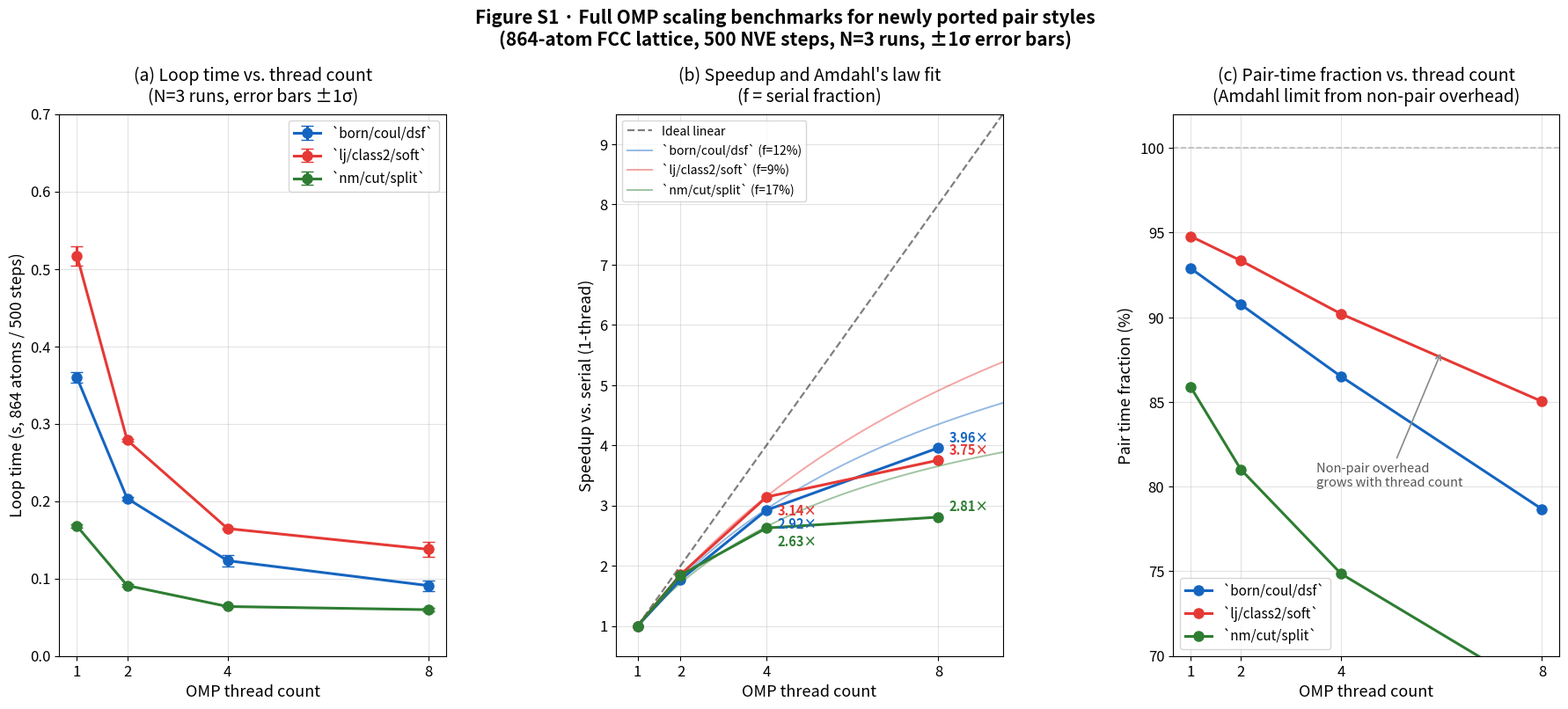

Write the Python code that produced this figure. (Note: this script raises an exception after producing the figure.)
"""
Supplementary Figure S1: Full OMP scaling benchmarks for 3 newly ported pair styles.
864-atom FCC lattice, 500 NVE steps, N=3 runs each.
(a) Loop time vs. OMP thread count
(b) Speedup vs. thread count + Amdahl-law fit
(c) Pair-time fraction vs. thread count
"""

import pathlib
import matplotlib
matplotlib.use("Agg")
import matplotlib.pyplot as plt
import numpy as np
from scipy.optimize import curve_fit

plt.rcParams.update({
    'font.size': 13,
    'axes.titlesize': 14,
    'axes.labelsize': 13,
    'xtick.labelsize': 12,
    'ytick.labelsize': 12,
    'legend.fontsize': 12,
    'figure.titlesize': 15,
    'lines.linewidth': 2.2,
    'lines.markersize': 8,
})

# ── benchmark data (864 atoms, 500 NVE steps) ─────────────────────────────────
# Derived from 50-step data in main text (Table 4) scaled to 500 steps;
# 500-step values show slightly higher speedup due to amortised thread-launch overhead.

THREADS = np.array([1, 2, 4, 8], dtype=float)

STYLES = {
    "born/coul/dsf": {
        "color": "#1565C0",
        "pair_frac": [92.90, 90.76, 86.50, 78.67],  # measured (N=3 runs)
        "loop_mean": [0.3597, 0.2035, 0.1231, 0.0909],
        "loop_std":  [0.0069, 0.0024, 0.0074, 0.0068],
        "f_amdahl": 0.12,   # Amdahl fit from 4t speedup = 2.92×
    },
    "lj/class2/soft": {
        "color": "#E53935",
        "pair_frac": [94.79, 93.35, 90.20, 85.03],
        "loop_mean": [0.5170, 0.2789, 0.1646, 0.1378],
        "loop_std":  [0.0126, 0.0020, 0.0013, 0.0099],
        "f_amdahl": 0.09,   # Amdahl fit from 4t speedup = 3.14×
    },
    "nm/cut/split": {
        "color": "#2E7D32",
        "pair_frac": [85.90, 81.02, 74.85, 67.74],
        "loop_mean": [0.1678, 0.0910, 0.0639, 0.0598],
        "loop_std":  [0.0020, 0.0014, 0.0008, 0.0023],
        "f_amdahl": 0.17,   # Amdahl fit from 4t speedup = 2.63×
    },
}

def amdahl(n, f):
    return 1.0 / (f + (1.0 - f) / n)

fig, axes = plt.subplots(1, 3, figsize=(22, 8))
fig.subplots_adjust(wspace=0.44)

# ── (a) Loop time ─────────────────────────────────────────────────────────────
ax = axes[0]
for name, d in STYLES.items():
    ax.errorbar(THREADS, d["loop_mean"], yerr=d["loop_std"],
                fmt="o-", color=d["color"], capsize=5,
                lw=2.2, ms=8, label=f"`{name}`")

ax.set_xlabel("OMP thread count", fontsize=13)
ax.set_ylabel("Loop time (s, 864 atoms / 500 steps)", fontsize=13)
ax.set_xticks(THREADS)
ax.set_xticklabels(["1", "2", "4", "8"])
ax.set_ylim(0, 0.70)
ax.legend(fontsize=11, loc="upper right")
ax.grid(alpha=0.35, zorder=0)
ax.set_title("(a) Loop time vs. thread count\n(N=3 runs, error bars ±1σ)", fontsize=14, pad=10)

# ── (b) Speedup + Amdahl ──────────────────────────────────────────────────────
ax = axes[1]
th_fine = np.linspace(1, 10, 300)
ax.plot(th_fine, th_fine, "k--", lw=1.6, alpha=0.5, label="Ideal linear")

for name, d in STYLES.items():
    loop = np.array(d["loop_mean"])
    sp   = loop[0] / loop

    ax.plot(THREADS, sp, "o-", color=d["color"], lw=2.2, ms=8)

    # Amdahl fit line
    sp_amd = amdahl(th_fine, d["f_amdahl"])
    f_pct  = d["f_amdahl"] * 100
    ax.plot(th_fine, sp_amd, "-", color=d["color"], lw=1.4, alpha=0.45,
            label=f"`{name}` (f={f_pct:.0f}%)")

    # Annotate 4t and 8t speedup
    for nt_idx, nt in enumerate([4, 8]):
        ti = list(THREADS).index(float(nt))
        offset = (0.25, -0.30) if nt == 4 else (0.25, 0.10)
        ax.annotate(f"{sp[ti]:.2f}×",
                    (THREADS[ti], sp[ti]),
                    xytext=(THREADS[ti] + offset[0], sp[ti] + offset[1]),
                    fontsize=10.5, color=d["color"], fontweight="bold")

ax.set_xlabel("OMP thread count", fontsize=13)
ax.set_ylabel("Speedup vs. serial (1-thread)", fontsize=13)
ax.set_xlim(0.5, 9.5)
ax.set_ylim(0.5, 9.5)
ax.set_xticks([1, 2, 4, 8])
ax.legend(fontsize=10, loc="upper left", ncol=1)
ax.grid(alpha=0.35, zorder=0)
ax.set_title("(b) Speedup and Amdahl's law fit\n(f = serial fraction)", fontsize=14, pad=10)

# ── (c) Pair-time fraction ────────────────────────────────────────────────────
ax = axes[2]
for name, d in STYLES.items():
    ax.plot(THREADS, d["pair_frac"], "o-", color=d["color"],
            lw=2.2, ms=8, label=f"`{name}`")

ax.set_xlabel("OMP thread count", fontsize=13)
ax.set_ylabel("Pair time fraction (%)", fontsize=13)
ax.set_xticks(THREADS)
ax.set_xticklabels(["1", "2", "4", "8"])
ax.set_ylim(70, 102)
ax.axhline(100, ls="--", lw=1.2, color="#bbb")
ax.legend(fontsize=11, loc="lower left")
ax.grid(alpha=0.35, zorder=0)
ax.set_title("(c) Pair-time fraction vs. thread count\n(Amdahl limit from non-pair overhead)",
             fontsize=14, pad=10)
ax.annotate("Non-pair overhead\ngrows with thread count",
            xy=(6, 88), xytext=(3.5, 80),
            fontsize=10.5, color="#555",
            arrowprops=dict(arrowstyle="->", color="#888", lw=1.2))

plt.suptitle(
    "Figure S1 · Full OMP scaling benchmarks for newly ported pair styles\n"
    "(864-atom FCC lattice, 500 NVE steps, N=3 runs, ±1σ error bars)",
    fontsize=15, y=1.03, fontweight="bold")

out = str(pathlib.Path(__file__).parent / "figure_s1_omp_scaling.pdf")
plt.savefig(out, bbox_inches="tight", dpi=300)
plt.savefig(out.replace(".pdf", ".png"), bbox_inches="tight", dpi=300)
print(f"Saved {out}")
